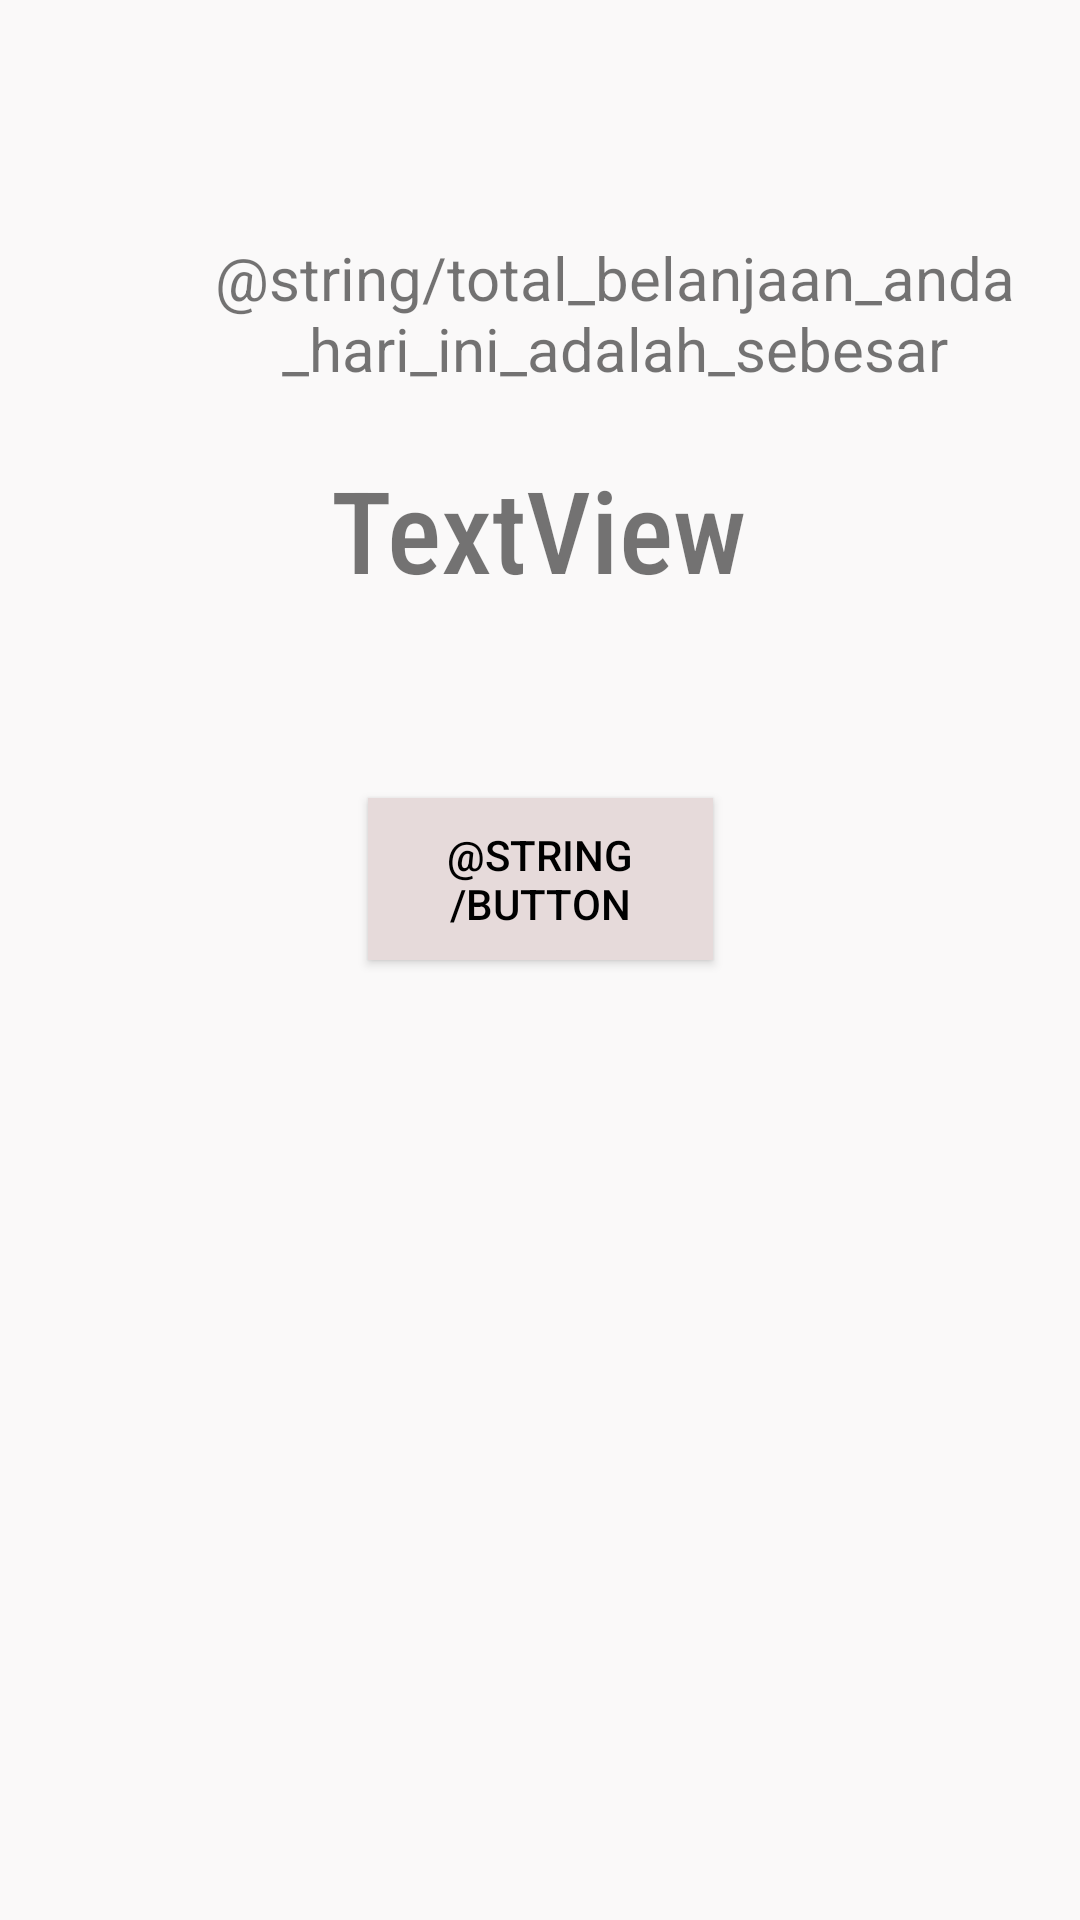

Reconstruct the res/layout file that produces this screen, plus the resources it refers to.
<!-- AndroidManifest.xml: application theme Theme.EManager -->
<!-- res/layout/kalkulator.xml -->
<?xml version="1.0" encoding="utf-8"?>
<LinearLayout xmlns:android="http://schemas.android.com/apk/res/android"
    xmlns:app="http://schemas.android.com/apk/res-auto"
    xmlns:tools="http://schemas.android.com/tools"
    android:layout_width="match_parent"
    android:layout_height="match_parent"
    android:background="#FAF9F9">

    <androidx.constraintlayout.widget.ConstraintLayout
        android:layout_width="match_parent"
        android:layout_height="match_parent">

        <TextView
            android:id="@+id/textView4"
            android:layout_width="276dp"
            android:layout_height="70dp"
            android:layout_marginStart="67dp"
            android:layout_marginTop="66dp"
            android:layout_marginEnd="67dp"
            android:text="@string/total_belanjaan_anda_hari_ini_adalah_sebesar"
            android:textAlignment="center"
            android:textSize="20sp"
            app:layout_constraintBottom_toTopOf="@+id/textView5"
            app:layout_constraintEnd_toEndOf="parent"
            app:layout_constraintHorizontal_bias="0.0"
            app:layout_constraintStart_toStartOf="parent"
            app:layout_constraintTop_toTopOf="parent"
            app:layout_constraintVertical_bias="0.867" />

        <TextView
            android:id="@+id/textView5"
            android:layout_width="300dp"
            android:layout_height="69dp"
            android:layout_marginStart="92dp"
            android:layout_marginEnd="92dp"
            android:layout_marginBottom="420dp"
            android:fontFamily="sans-serif-condensed-medium"
            android:text="@string/textview"
            android:textAlignment="center"
            android:textSize="38sp"
            app:layout_constraintBottom_toBottomOf="parent"
            app:layout_constraintEnd_toEndOf="parent"
            app:layout_constraintHorizontal_bias="0.506"
            app:layout_constraintStart_toStartOf="parent"
            tools:text="Rp. 30.000,-" />

        <Button
            android:id="@+id/button"
            android:layout_width="115dp"
            android:layout_height="54dp"
            android:layout_marginStart="160dp"
            android:layout_marginEnd="160dp"
            android:layout_marginBottom="320dp"
            android:background="#000000"
            android:text="@string/button"
            android:textColor="#000000"
            app:backgroundTint="#E6DADA"
            app:iconTint="#FFFFFF"
            app:layout_constraintBottom_toBottomOf="parent"
            app:layout_constraintEnd_toEndOf="parent"
            app:layout_constraintStart_toStartOf="parent"
            app:rippleColor="#000000"
            app:strokeColor="#090909"
            tools:text="Kembali" />
    </androidx.constraintlayout.widget.ConstraintLayout>
</LinearLayout>
<!-- resources referenced by this layout -->
<resources>
  <string name="textview">TextView</string>
  <style name="Theme.EManager" parent="Theme.MaterialComponents.DayNight.DarkActionBar">
          
          <item name="colorPrimary">@color/gray</item>
          <item name="colorPrimaryVariant">@color/purple_700</item>
          <item name="colorOnPrimary">@color/white</item>
          
          <item name="colorSecondary">@color/teal_200</item>
          <item name="colorSecondaryVariant">@color/teal_700</item>
          <item name="colorOnSecondary">@color/black</item>
          
          <item name="android:statusBarColor" tools:targetApi="l">?attr/colorPrimaryVariant</item>
          
      </style>
  <color name="gray">#758283</color>
  <color name="purple_700">#FF3700B3</color>
  <color name="white">#FFFFFFFF</color>
  <color name="teal_200">#FF03DAC5</color>
  <color name="teal_700">#FF018786</color>
  <color name="black">#FF000000</color>
</resources>
